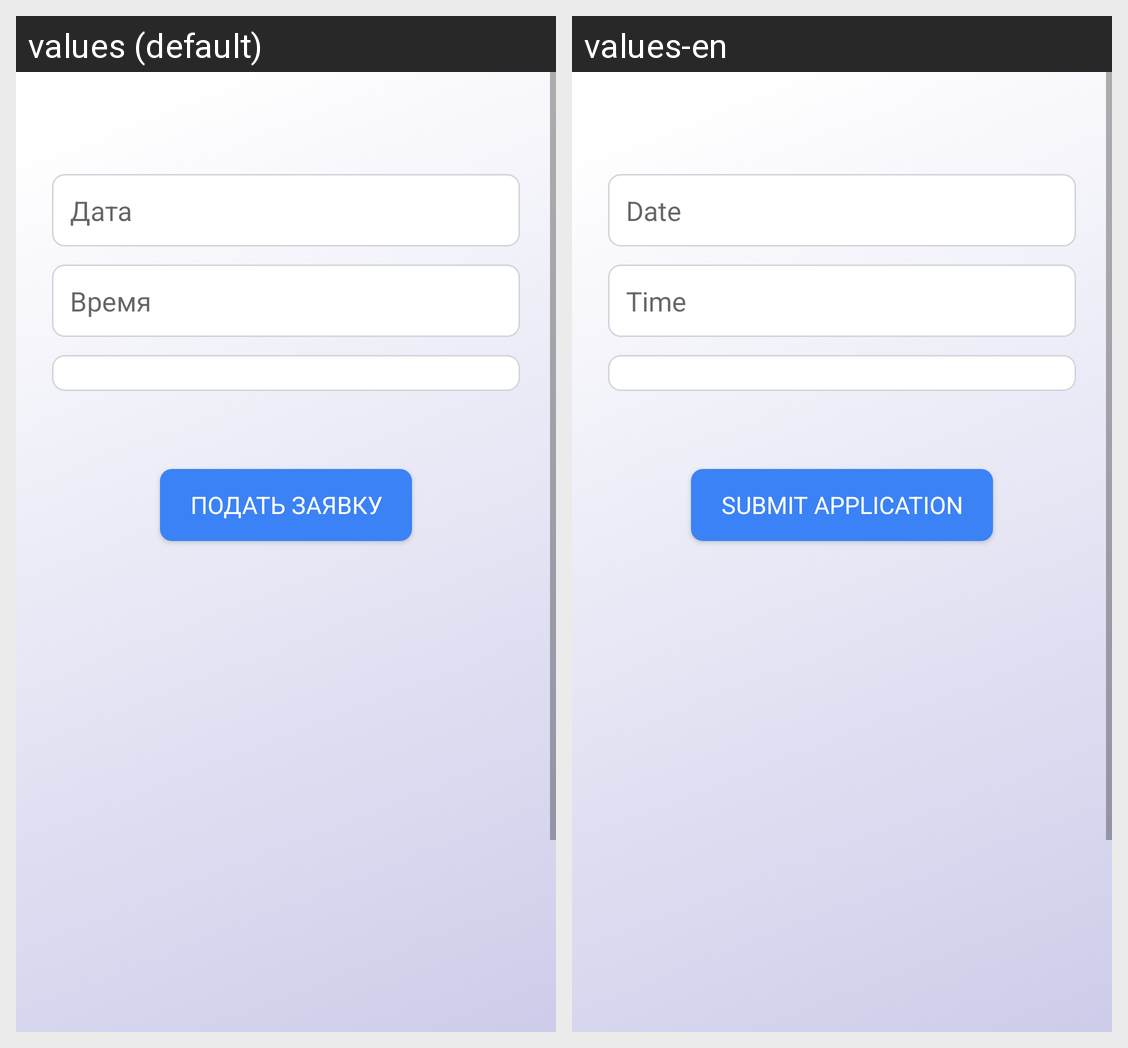

The Android screen above is rendered under two locales of the same app. Produce the string resources it draws, with the default and per-locale values.
Android screen res/layout/activity_main.xml rendered under 2 locales, left to right: values (default), values-en. Device: Nexus 5 (rendered at 1080×1920; each locale shown at half size, 540×960, under a caption strip naming it); theme Theme.AppCompat.Light.
Strings drawn on this screen, with the default value and each locale's value (text and hints the layout hard-codes, and strings that could not be matched under every locale, appear in the picture but are not listed):

date
  values: Дата
  values-en: Date

time
  values: Время
  values-en: Time

appreceive
  values: Подать заявку
  values-en: Submit application
